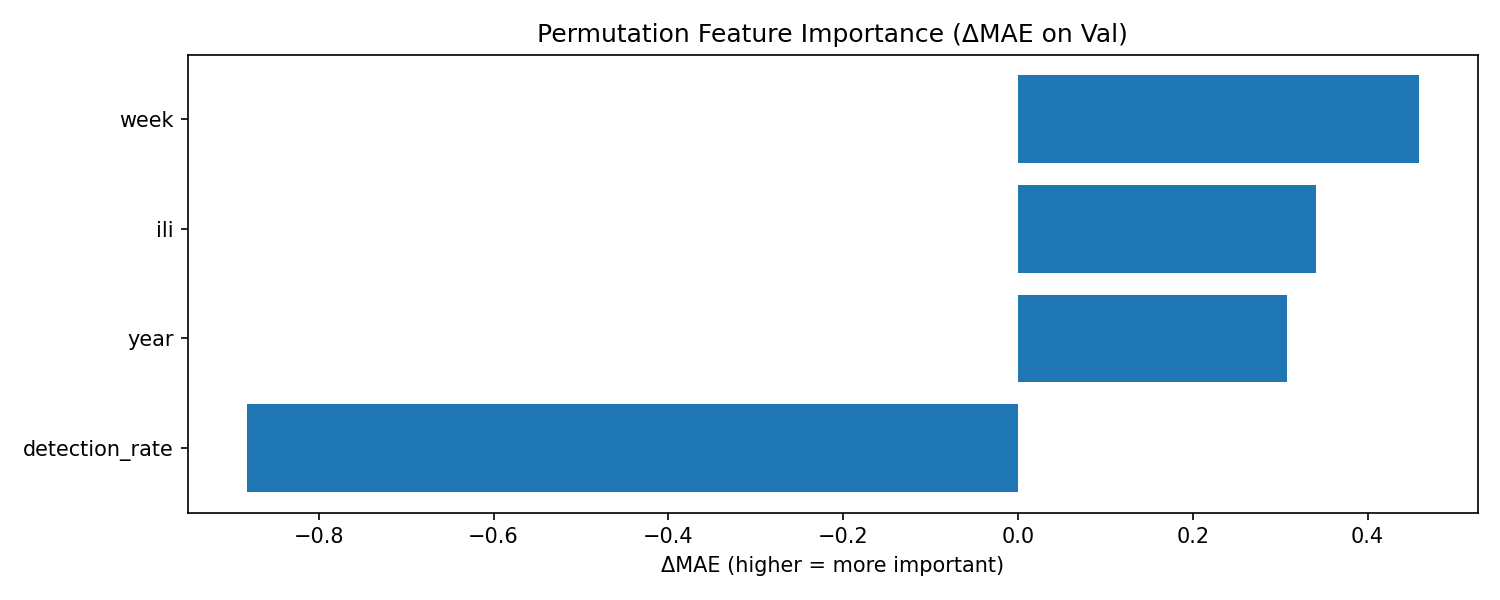

The table this chart was drawn from, first rows:
feature, delta_mae_val_perm, delta_mae_val_mean, delta_mae_test_perm, delta_mae_test_mean
week, 0.4587, 2.19, 1.567, 1.579
ili, 0.3412, 5.593, 4.167, 7.598
year, 0.3076, 0.4787, 0.336, -0.07041
detection_rate, -0.8823, -2.045, 0.6397, 1.737
